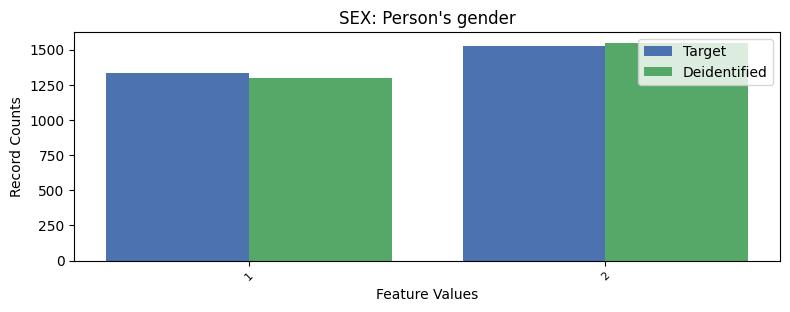

Data behind this chart, as committed beside it:
, SEX, count_target, count_deidentified
0, 2, 1522, 1547
1, 1, 1333, 1297
